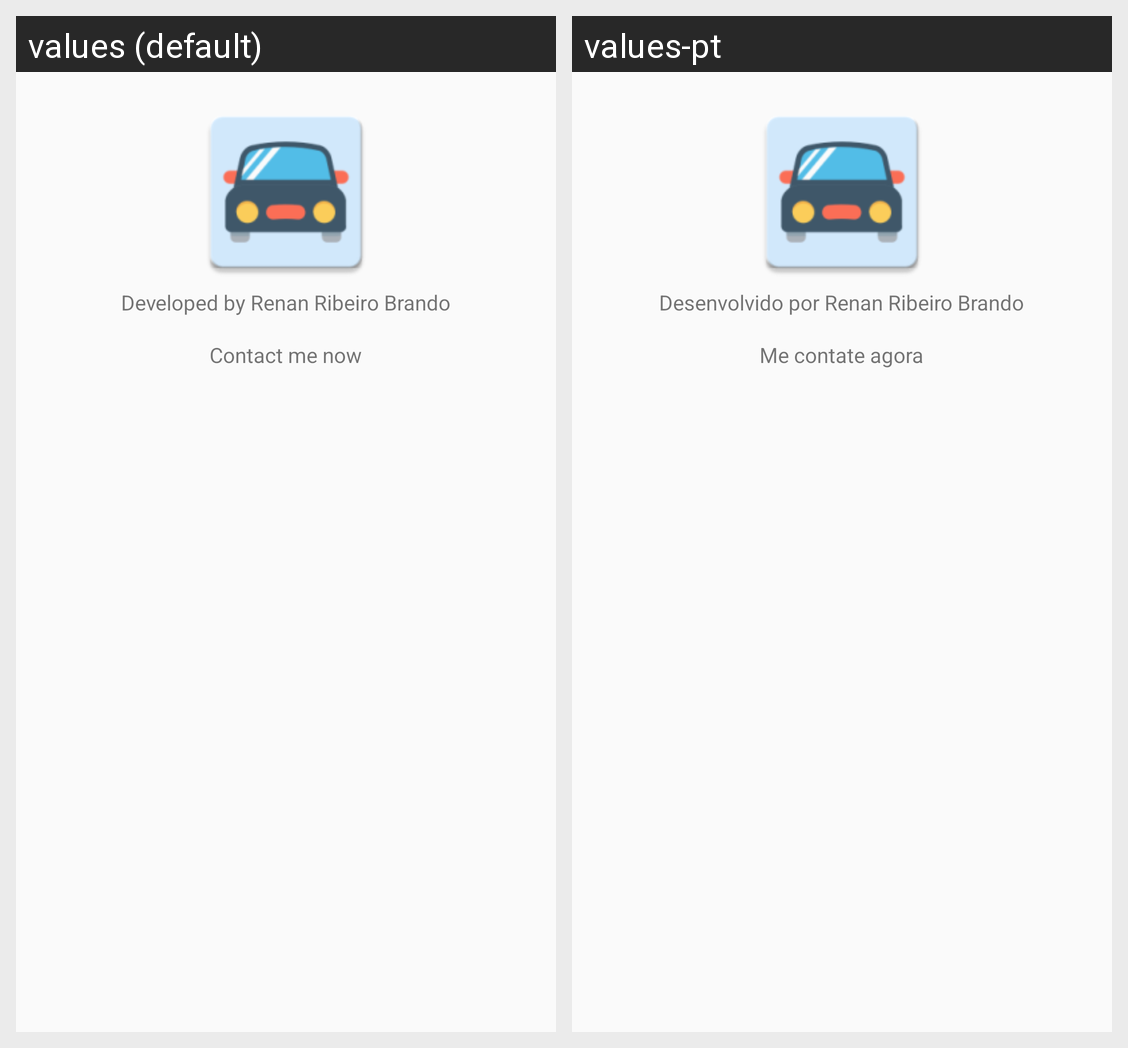

Translations of the strings shown on this Android screen, per locale in the grid:
Android screen res/layout/activity_about_fragment.xml rendered under 2 locales, left to right: values (default), values-pt. Device: Nexus 5 (rendered at 1080×1920; each locale shown at half size, 540×960, under a caption strip naming it); theme AppTheme.
Strings drawn on this screen, with the default value and each locale's value (text and hints the layout hard-codes, and strings that could not be matched under every locale, appear in the picture but are not listed):

author
  values: Developed by Renan Ribeiro Brando
  values-pt: Desenvolvido por Renan Ribeiro Brando

contact
  values: Contact me now
  values-pt: Me contate agora
